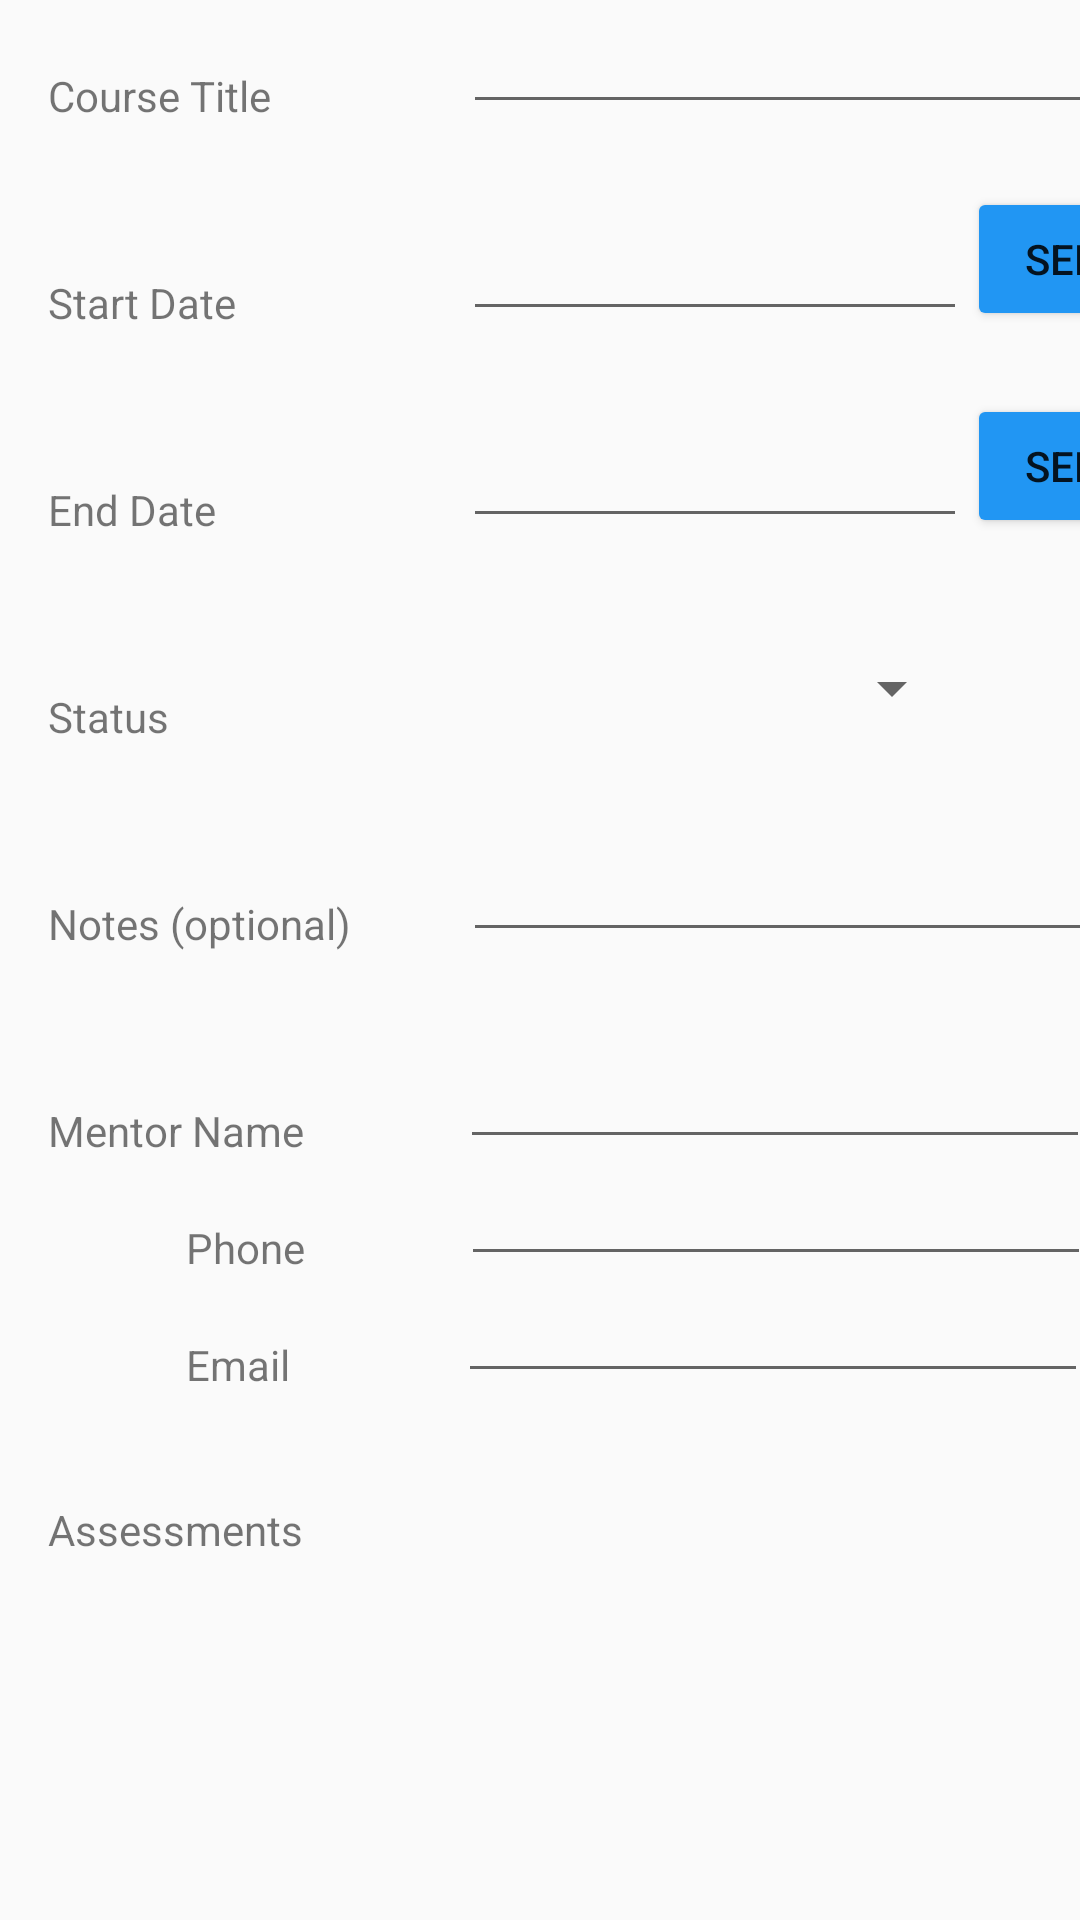

Produce the Android XML layout that renders to this screen, including the resource entries it uses.
<!-- AndroidManifest.xml: application theme AppTheme -->
<!-- res/layout/content_course_detail.xml -->
<?xml version="1.0" encoding="utf-8"?>
<androidx.constraintlayout.widget.ConstraintLayout xmlns:android="http://schemas.android.com/apk/res/android"
    xmlns:app="http://schemas.android.com/apk/res-auto"
    xmlns:tools="http://schemas.android.com/tools"
    android:layout_width="match_parent"
    android:layout_height="match_parent"
    tools:showIn="@layout/activity_course_detail"
    app:layout_behavior="@string/appbar_scrolling_view_behavior">

    <TextView
        android:id="@+id/CourseTitle"
        android:layout_width="wrap_content"
        android:layout_height="wrap_content"
        android:layout_marginStart="16dp"
        android:layout_marginTop="50dp"
        android:text="Course Title"
        app:layout_constraintBottom_toBottomOf="@+id/InputCourseTitle"
        app:layout_constraintStart_toStartOf="parent" />

    <EditText
        android:id="@+id/InputCourseTitle"
        android:layout_width="wrap_content"
        android:layout_height="wrap_content"
        android:layout_marginStart="64dp"
        android:layout_marginTop="108dp"
        android:ems="10"
        android:inputType="textPersonName"
        app:layout_constraintStart_toEndOf="@+id/CourseTitle"
        app:layout_constraintTop_toBottomOf="@+id/toolbar" />

    <TextView
        android:id="@+id/StartDateLabel"
        android:layout_width="wrap_content"
        android:layout_height="wrap_content"
        android:layout_marginStart="16dp"
        android:layout_marginTop="50dp"
        android:text="Start Date"
        app:layout_constraintStart_toStartOf="parent"
        app:layout_constraintTop_toBottomOf="@+id/InputCourseTitle" />

    <EditText
        android:id="@+id/InputStartDate"
        android:layout_width="wrap_content"
        android:layout_height="wrap_content"
        android:ems="8"
        android:inputType="date"
        app:layout_constraintBottom_toBottomOf="@+id/StartDateLabel"
        app:layout_constraintStart_toStartOf="@+id/InputCourseTitle"
        tools:autofillHints="Start Date" />

    <Button
        android:id="@+id/StartDateButton"
        android:layout_width="wrap_content"
        android:layout_height="wrap_content"
        android:backgroundTint="#2196F3"
        android:text="Select"
        app:layout_constraintBottom_toBottomOf="@id/InputStartDate"
        app:layout_constraintStart_toEndOf="@id/InputStartDate" />

    <TextView
        android:id="@+id/EndDateLabel"
        android:layout_width="wrap_content"
        android:layout_height="wrap_content"
        android:layout_marginStart="16dp"
        android:layout_marginTop="50dp"
        android:text="End Date"
        app:layout_constraintStart_toStartOf="parent"
        app:layout_constraintTop_toBottomOf="@+id/InputStartDate" />

    <EditText
        android:id="@+id/InputEndDate"
        android:layout_width="wrap_content"
        android:layout_height="wrap_content"
        android:ems="8"
        android:inputType="date"
        app:layout_constraintBottom_toBottomOf="@+id/EndDateLabel"
        app:layout_constraintStart_toStartOf="@+id/InputCourseTitle"
        tools:autofillHints="End Date" />

    <Button
        android:id="@+id/EndDateButton"
        android:layout_width="wrap_content"
        android:layout_height="wrap_content"
        android:backgroundTint="#2196F3"
        android:text="Select"
        app:layout_constraintBottom_toBottomOf="@id/InputEndDate"
        app:layout_constraintStart_toEndOf="@id/InputEndDate" />

    <TextView
        android:id="@+id/StatusLabel"
        android:layout_width="wrap_content"
        android:layout_height="wrap_content"
        android:layout_marginStart="16dp"
        android:layout_marginTop="50dp"
        android:text="Status"
        app:layout_constraintStart_toStartOf="parent"
        app:layout_constraintTop_toBottomOf="@+id/InputEndDate" />

    <Spinner
        android:id="@+id/StatusSpinner"
        android:layout_width="167dp"
        android:layout_height="38dp"
        app:layout_constraintBottom_toBottomOf="@+id/StatusLabel"
        app:layout_constraintStart_toStartOf="@+id/InputCourseTitle"
        tools:layout_editor_absoluteX="155dp"
        tools:layout_editor_absoluteY="219dp" />

    <TextView
        android:id="@+id/NotesLabel"
        android:layout_width="wrap_content"
        android:layout_height="wrap_content"
        android:layout_marginStart="16dp"
        android:layout_marginTop="50dp"
        android:text="Notes (optional)"
        app:layout_constraintStart_toStartOf="parent"
        app:layout_constraintTop_toBottomOf="@+id/StatusSpinner" />

    <EditText
        android:id="@+id/InputNotes"
        android:layout_width="wrap_content"
        android:layout_height="wrap_content"
        android:ems="10"
        android:gravity="start|top"
        android:inputType="textMultiLine"
        app:layout_constraintBottom_toBottomOf="@+id/NotesLabel"
        app:layout_constraintStart_toStartOf="@+id/InputCourseTitle" />

    <TextView
        android:id="@+id/AssociatedAssessmentsLabel"
        android:layout_width="wrap_content"
        android:layout_height="wrap_content"
        android:layout_marginStart="16dp"
        android:layout_marginTop="36dp"
        android:text="Assessments"
        app:layout_constraintStart_toStartOf="parent"
        app:layout_constraintTop_toBottomOf="@+id/MentorEmailLabel" />

    <TextView
        android:id="@+id/MentorNameLabel"
        android:layout_width="wrap_content"
        android:layout_height="wrap_content"
        android:layout_marginStart="16dp"
        android:layout_marginTop="50dp"
        android:text="Mentor Name"
        app:layout_constraintStart_toStartOf="parent"
        app:layout_constraintTop_toBottomOf="@+id/InputNotes" />

    <EditText
        android:id="@+id/InputMentorName"
        android:layout_width="wrap_content"
        android:layout_height="wrap_content"
        android:layout_marginStart="52dp"
        android:ems="10"
        app:layout_constraintBottom_toBottomOf="@+id/MentorNameLabel"
        app:layout_constraintStart_toEndOf="@+id/MentorNameLabel" />

    <TextView
        android:id="@+id/MentorEmailLabel"
        android:layout_width="wrap_content"
        android:layout_height="wrap_content"
        android:layout_marginStart="62dp"
        android:layout_marginTop="20dp"
        android:text="Email"
        app:layout_constraintStart_toStartOf="parent"
        app:layout_constraintTop_toBottomOf="@+id/MentorPhoneLabel" />

    <EditText
        android:id="@+id/InputMentorEmail"
        android:layout_width="wrap_content"
        android:layout_height="wrap_content"
        android:layout_marginStart="56dp"
        android:ems="10"
        app:layout_constraintBottom_toBottomOf="@+id/MentorEmailLabel"
        app:layout_constraintStart_toEndOf="@+id/MentorEmailLabel" />

    <TextView
        android:id="@+id/MentorPhoneLabel"
        android:layout_width="wrap_content"
        android:layout_height="wrap_content"
        android:layout_marginStart="62dp"
        android:layout_marginTop="20dp"
        android:text="Phone"
        app:layout_constraintStart_toStartOf="parent"
        app:layout_constraintTop_toBottomOf="@+id/InputMentorName" />

    <EditText
        android:id="@+id/InputMentorPhone"
        android:layout_width="wrap_content"
        android:layout_height="wrap_content"
        android:layout_marginStart="52dp"
        android:ems="10"
        app:layout_constraintBottom_toBottomOf="@+id/MentorPhoneLabel"
        app:layout_constraintStart_toEndOf="@+id/MentorPhoneLabel" />


    <androidx.recyclerview.widget.RecyclerView
        android:id="@+id/recyclerview"
        android:layout_width="300dp"
        android:layout_height="wrap_content"
        android:padding="@dimen/big_padding"
        app:layout_constraintEnd_toEndOf="parent"
        app:layout_constraintStart_toStartOf="parent"
        app:layout_constraintTop_toBottomOf="@+id/AssociatedAssessmentsLabel"
        app:layout_constraintVertical_bias="1.0"
        tools:listitem="@layout/part_list_item" />

    <Button
        android:id="@+id/AddAssessmentButton"
        android:layout_width="wrap_content"
        android:layout_height="wrap_content"
        android:layout_marginStart="114dp"
        android:backgroundTint="#2196F3"
        android:text="Add Assessment"
        android:visibility="invisible"
        app:layout_constraintBottom_toTopOf="@id/recyclerview"
        app:layout_constraintStart_toEndOf="@id/AssociatedAssessmentsLabel" />

</androidx.constraintlayout.widget.ConstraintLayout>
<!-- res/layout/activity_course_detail.xml (included above) -->
<?xml version="1.0" encoding="utf-8"?>
<androidx.coordinatorlayout.widget.CoordinatorLayout xmlns:android="http://schemas.android.com/apk/res/android"
    xmlns:app="http://schemas.android.com/apk/res-auto"
    xmlns:tools="http://schemas.android.com/tools"
    android:layout_width="match_parent"
    android:layout_height="match_parent"
    tools:context=".CourseDetail">

    <com.google.android.material.appbar.AppBarLayout
        android:layout_width="match_parent"
        android:layout_height="wrap_content"
        android:theme="@style/AppTheme.AppBarOverlay">

        <androidx.appcompat.widget.Toolbar
            android:id="@+id/toolbar"
            android:layout_width="match_parent"
            android:layout_height="?attr/actionBarSize"
            android:background="?attr/colorPrimary" />

    </com.google.android.material.appbar.AppBarLayout>

    <androidx.core.widget.NestedScrollView
        android:layout_width="match_parent"
        android:layout_height="match_parent"

        app:layout_behavior="com.google.android.material.appbar.AppBarLayout$ScrollingViewBehavior">

        <RelativeLayout
            android:layout_width="match_parent"
            android:layout_height="match_parent">

            <include
                layout="@layout/content_course_detail"
                android:layout_width="match_parent"
                android:layout_height="match_parent" />
        </RelativeLayout>

    </androidx.core.widget.NestedScrollView>

    <com.google.android.material.floatingactionbutton.FloatingActionButton
        android:id="@+id/fab"
        android:layout_width="wrap_content"
        android:layout_height="wrap_content"
        android:layout_gravity="bottom|end"
        android:layout_margin="@dimen/fab_margin"
        app:srcCompat="@drawable/ic_baseline_save_24" />

    <com.google.android.material.floatingactionbutton.FloatingActionButton
        android:id="@+id/DeleteButton"
        android:layout_width="wrap_content"
        android:layout_height="wrap_content"
        android:layout_gravity="bottom|left"
        android:layout_margin="@dimen/fab_margin"
        android:backgroundTint="#D12014"
        app:srcCompat="@drawable/ic_baseline_delete_24" />

</androidx.coordinatorlayout.widget.CoordinatorLayout>
<!-- res/layout/part_list_item.xml (included above) -->
<?xml version="1.0" encoding="utf-8"?>
<LinearLayout xmlns:android="http://schemas.android.com/apk/res/android"
    android:orientation="vertical"
    android:layout_width="match_parent"
    android:layout_height="wrap_content"
    android:clickable="true">

    <TextView
        android:id="@+id/textView"
        style="@style/term_title"
        android:layout_width="match_parent"
        android:layout_height="wrap_content"
        android:background="@android:color/holo_orange_light" />
</LinearLayout>
<!-- resources referenced by this layout -->
<resources>
  <dimen name="big_padding">16dp</dimen>
  <dimen name="fab_margin">16dp</dimen>
  <style name="AppTheme.AppBarOverlay" parent="ThemeOverlay.AppCompat.Dark.ActionBar" />
  <style name="term_title">
          <item name="android:layout_width">match_parent</item>
          <item name="android:layout_marginBottom">8dp</item>
          <item name="android:paddingLeft">8dp</item>
          <item name="android:background">@android:color/holo_orange_light</item>
          <item name="android:textAppearance">@android:style/TextAppearance.Large</item>
      </style>
  <style name="AppTheme" parent="Theme.AppCompat.Light.DarkActionBar">
          
          <item name="colorPrimary">@color/colorPrimary</item>
          <item name="colorPrimaryDark">@color/colorPrimaryDark</item>
          <item name="colorAccent">@color/colorAccent</item>
      </style>
  <!-- not gathered from this repository: default colours our renderer supplied (Android Studio template values) -->
  <color name="colorPrimary">#FF6200EE</color>
  <color name="colorPrimaryDark">#FF3700B3</color>
  <color name="colorAccent">#FF03DAC5</color>
</resources>
